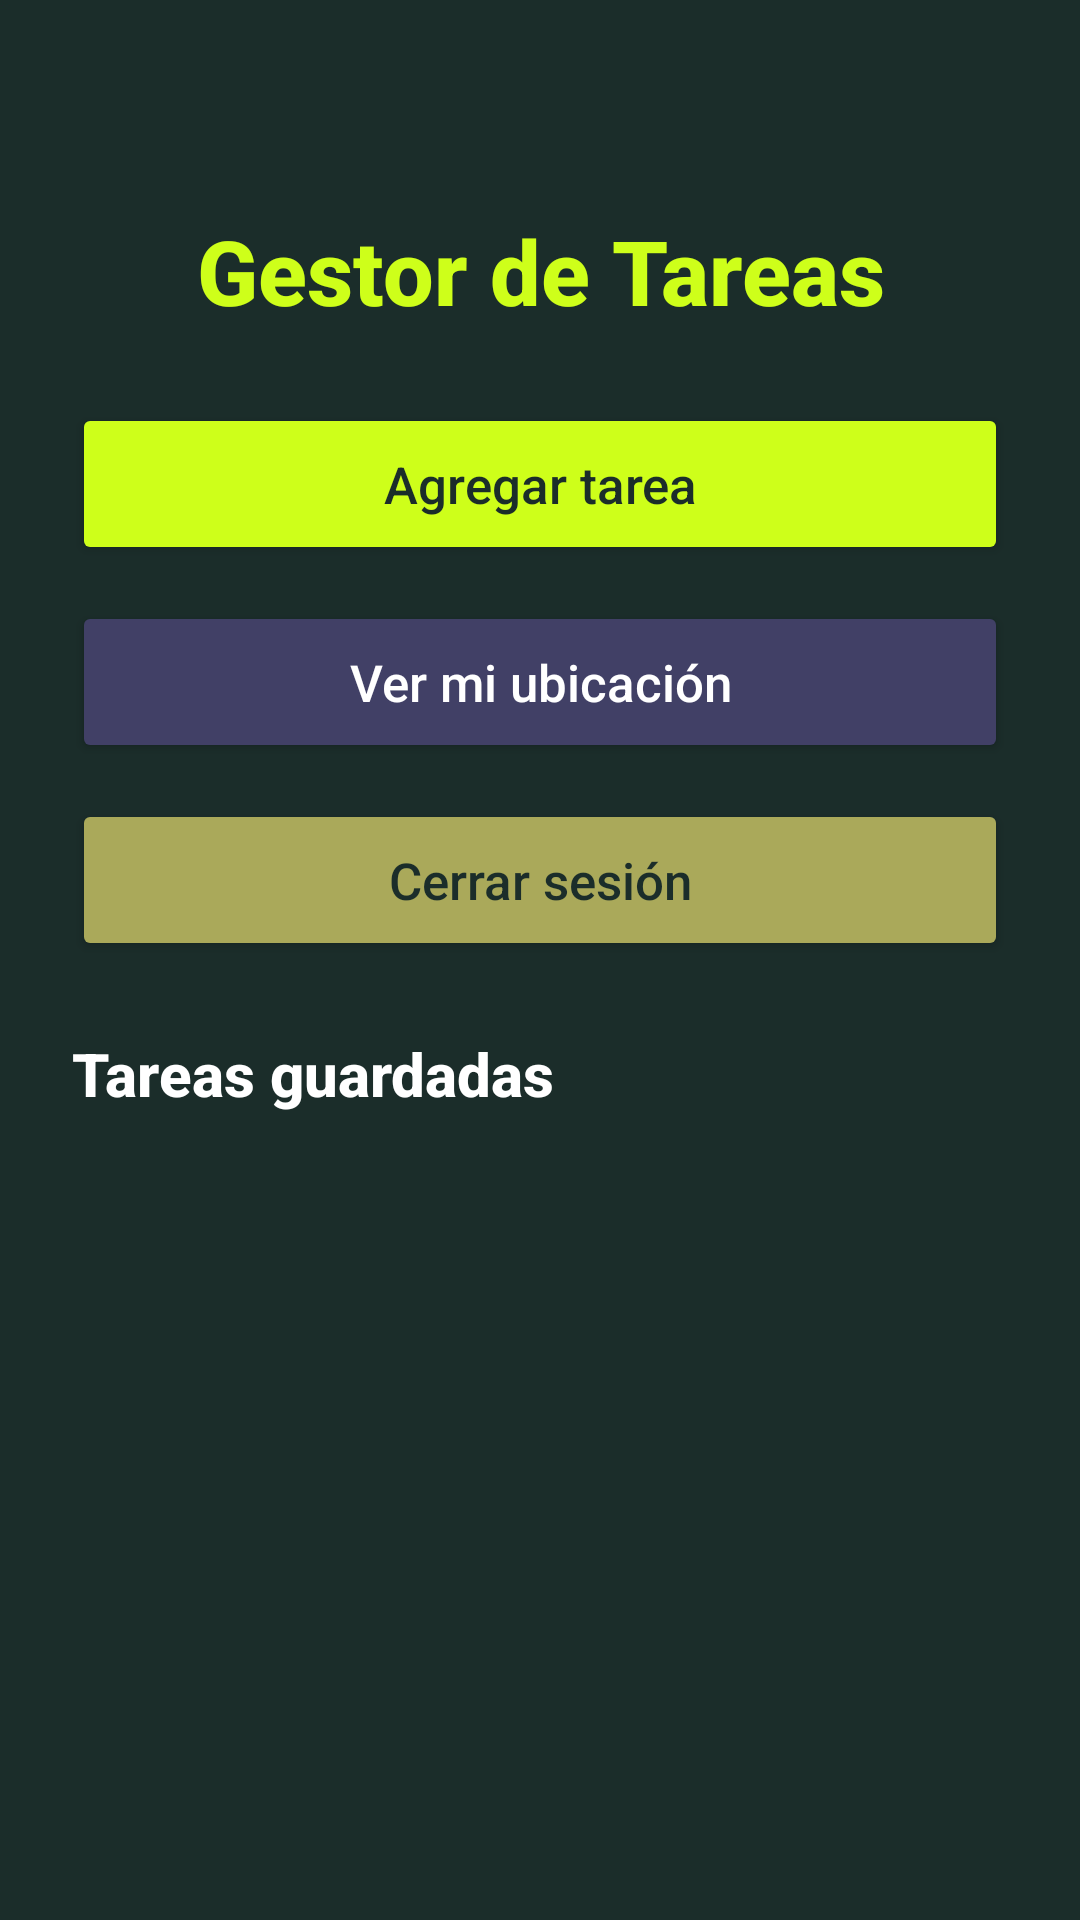

This screen was rendered from an Android layout file. Write that file and the resources it references.
<!-- AndroidManifest.xml: application theme Theme.GestorDeTareas -->
<!-- res/layout/activity_main.xml -->
<?xml version="1.0" encoding="utf-8"?>
<LinearLayout xmlns:android="http://schemas.android.com/apk/res/android"
    android:id="@+id/mainLayout"
    android:layout_width="match_parent"
    android:layout_height="match_parent"
    android:orientation="vertical"
    android:paddingStart="24dp"
    android:paddingEnd="24dp"
    android:paddingTop="70dp"
    android:paddingBottom="24dp"
    android:background="@color/bg_dark">

    <TextView
        android:id="@+id/tvTitle"
        android:layout_width="match_parent"
        android:layout_height="wrap_content"
        android:text="Gestor de Tareas"
        android:textSize="30sp"
        android:textStyle="bold"
        android:fontFamily="sans-serif-medium"
        android:textColor="@color/accent_green"
        android:gravity="center"
        android:layout_marginBottom="24dp" />

    <Button
        android:id="@+id/btnAddTask"
        android:layout_width="match_parent"
        android:layout_height="54dp"
        android:text="Agregar tarea"
        android:textAllCaps="false"
        android:textSize="17sp"
        android:fontFamily="sans-serif-medium"
        android:textColor="@color/text_dark"
        android:backgroundTint="@color/accent_green"
        android:layout_marginBottom="12dp" />

    <Button
        android:id="@+id/btnMap"
        android:layout_width="match_parent"
        android:layout_height="54dp"
        android:text="Ver mi ubicación"
        android:textAllCaps="false"
        android:textSize="17sp"
        android:fontFamily="sans-serif-medium"
        android:textColor="@color/text_primary"
        android:backgroundTint="@color/card_dark"
        android:layout_marginBottom="12dp" />

    <Button
        android:id="@+id/btnLogout"
        android:layout_width="match_parent"
        android:layout_height="54dp"
        android:text="Cerrar sesión"
        android:textAllCaps="false"
        android:textSize="17sp"
        android:fontFamily="sans-serif-medium"
        android:textColor="@color/text_dark"
        android:backgroundTint="@color/accent_olive"
        android:layout_marginBottom="24dp" />

    <TextView
        android:id="@+id/tvSubtitle"
        android:layout_width="match_parent"
        android:layout_height="wrap_content"
        android:text="Tareas guardadas"
        android:textSize="20sp"
        android:textStyle="bold"
        android:fontFamily="sans-serif-medium"
        android:textColor="@color/text_primary"
        android:layout_marginBottom="10dp" />

    <TextView
        android:id="@+id/tvEmptyTasks"
        android:layout_width="match_parent"
        android:layout_height="wrap_content"
        android:text="Aún no tienes tareas registradas"
        android:textColor="@color/accent_olive"
        android:textSize="16sp"
        android:gravity="center"
        android:padding="16dp"
        android:visibility="gone" />

    <ListView
        android:id="@+id/listTasks"
        android:layout_width="match_parent"
        android:layout_height="0dp"
        android:layout_weight="1"
        android:divider="@color/card_dark"
        android:dividerHeight="1dp" />

</LinearLayout>
<!-- resources referenced by this layout -->
<resources>
  <color name="accent_green">#CEFF1A</color>
  <color name="accent_olive">#AAA95A</color>
  <color name="bg_dark">#1B2D2A</color>
  <color name="card_dark">#414066</color>
  <color name="text_dark">#1B2D2A</color>
  <color name="text_primary">#FFFFFF</color>
  <style name="Theme.GestorDeTareas" parent="Base.Theme.GestorDeTareas" />
  <style name="Base.Theme.GestorDeTareas" parent="Theme.Material3.DayNight.NoActionBar">
          
          
      </style>
</resources>
